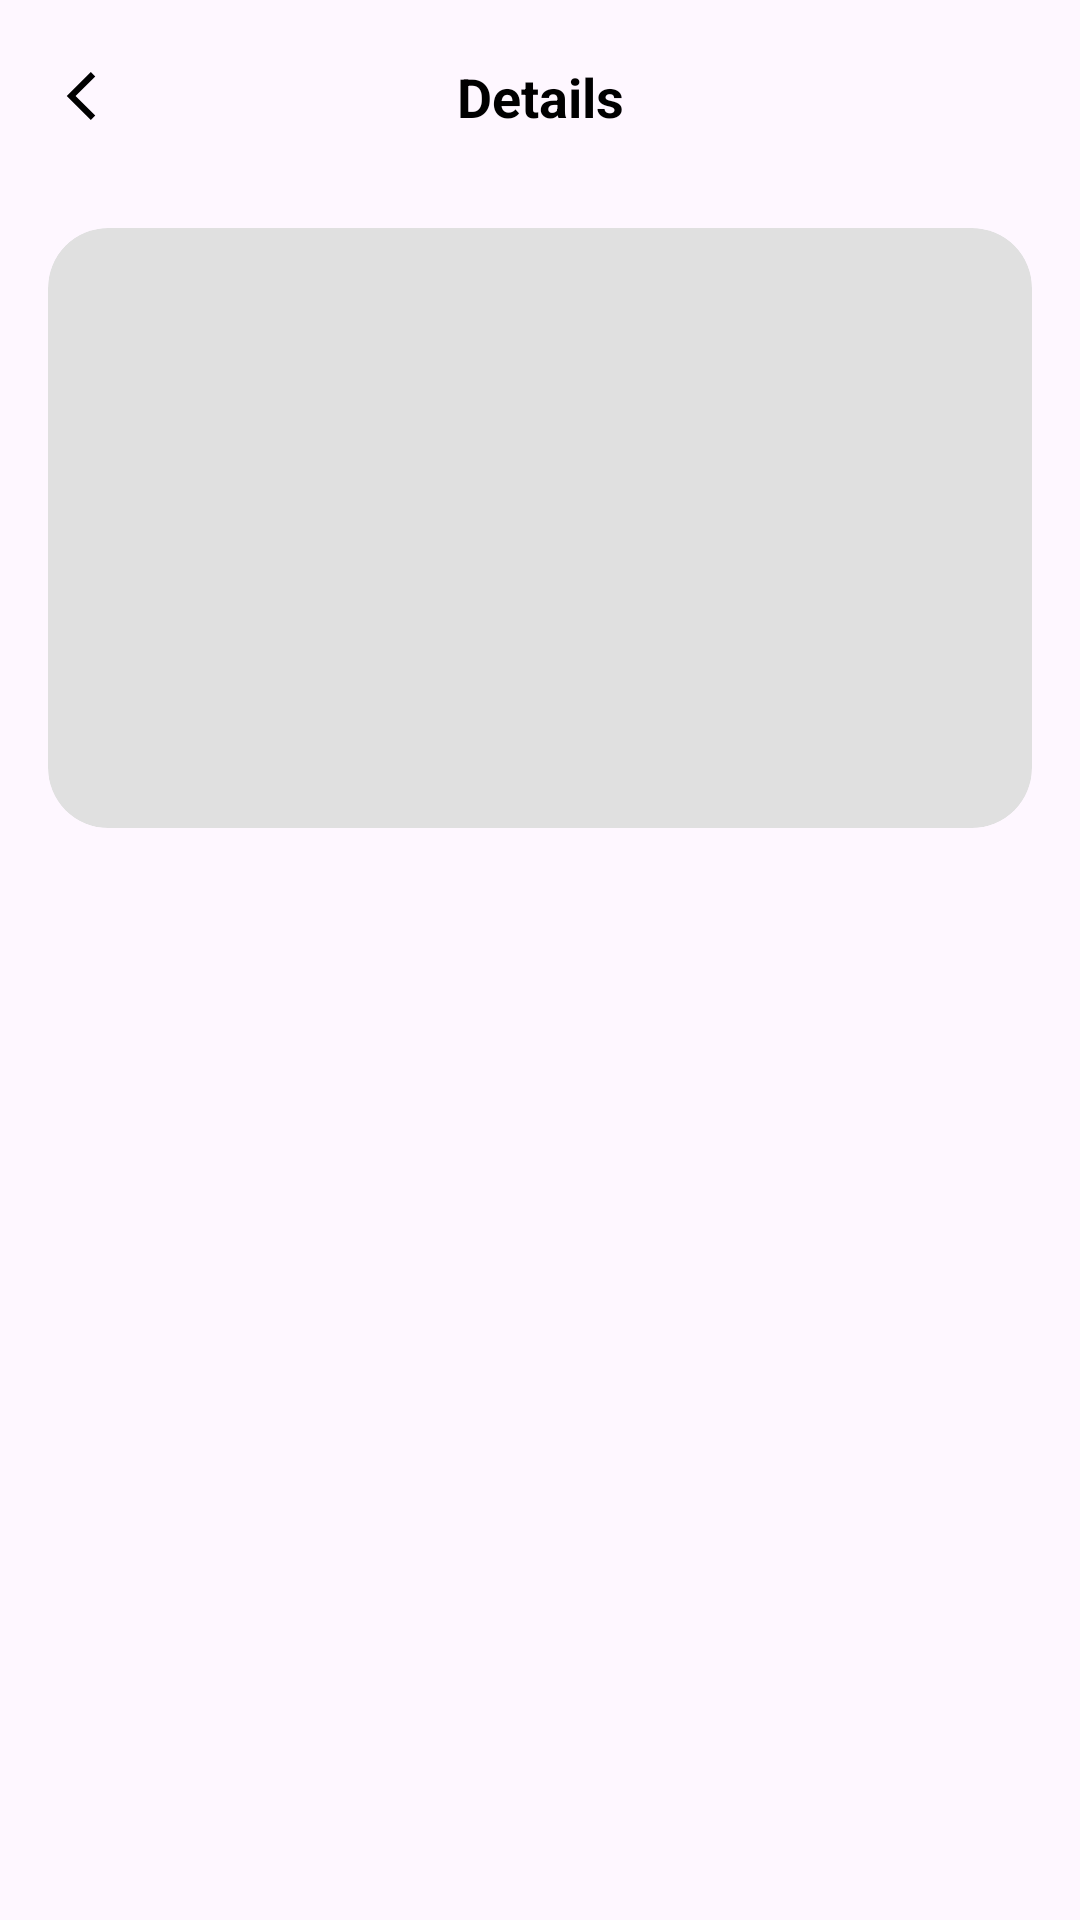

Here is an Android app screen rendered from its layout file. Give the layout XML and the strings, colors and styles it references.
<!-- AndroidManifest.xml: application theme Theme.MandiriNews -->
<!-- res/layout/activity_detail_news.xml -->
<?xml version="1.0" encoding="utf-8"?>
<androidx.coordinatorlayout.widget.CoordinatorLayout
    xmlns:android="http://schemas.android.com/apk/res/android"
    xmlns:app="http://schemas.android.com/apk/res-auto"
    xmlns:tools="http://schemas.android.com/tools"
    android:layout_width="match_parent"
    android:layout_height="match_parent"
    android:fitsSystemWindows="true">

    
    <com.google.android.material.appbar.AppBarLayout
        android:id="@+id/appBarLayout"
        android:layout_width="match_parent"
        android:layout_height="wrap_content"
        android:theme="@style/ThemeOverlay.Material3.Dark.ActionBar">

        <com.google.android.material.appbar.MaterialToolbar
            android:id="@+id/topAppBar"
            android:layout_width="match_parent"
            android:layout_height="?attr/actionBarSize"
            android:background="?attr/colorSurface"
            app:navigationIcon="@drawable/ic_arrow_back"
            app:navigationIconTint="@android:color/black">

            <androidx.constraintlayout.widget.ConstraintLayout
                android:layout_width="match_parent"
                android:layout_height="match_parent">

                

            </androidx.constraintlayout.widget.ConstraintLayout>

        </com.google.android.material.appbar.MaterialToolbar>


    </com.google.android.material.appbar.AppBarLayout>

    
    <ScrollView
        android:layout_width="match_parent"
        android:layout_height="match_parent"
        android:paddingStart="16dp"
        android:paddingEnd="16dp"
        android:paddingTop="12dp"
        android:paddingBottom="12dp"
        android:fillViewport="true"
        app:layout_behavior="@string/appbar_scrolling_view_behavior">

        <LinearLayout
            android:orientation="vertical"
            android:layout_width="match_parent"
            android:layout_height="wrap_content">

            
            <ImageView
                android:id="@+id/imgDetailNews"
                android:layout_width="match_parent"
                android:layout_height="200dp"
                android:adjustViewBounds="true"
                android:scaleType="centerCrop"
                android:layout_marginBottom="14dp"
                android:clipToOutline="true"
                android:background="@drawable/rounded_img_shape" />

            
            <TextView
                android:id="@+id/tvDetailTitle"
                android:layout_width="match_parent"
                android:layout_height="wrap_content"
                android:textSize="20sp"
                android:textStyle="bold"
                android:textColor="#000"
                android:paddingBottom="8dp" />

            
            <LinearLayout
                android:orientation="horizontal"
                android:layout_width="match_parent"
                android:layout_height="wrap_content"
                android:paddingBottom="14dp">

                <TextView
                    android:id="@+id/tvDetailSource"
                    android:layout_width="0dp"
                    android:layout_height="wrap_content"
                    android:layout_weight="1"
                    android:textColor="#5A8DEE"
                    android:textSize="14sp" />

                <TextView
                    android:id="@+id/tvDetailDate"
                    android:layout_width="wrap_content"
                    android:layout_height="wrap_content"
                    android:gravity="end"
                    android:textColor="#777"
                    android:textSize="14sp"
                    android:layout_marginStart="12dp"/>
            </LinearLayout>

            
            <TextView
                android:id="@+id/tvDetailDescription"
                android:layout_width="match_parent"
                android:layout_height="wrap_content"
                android:textSize="16sp"
                android:textColor="#333"
                android:lineHeight="24sp"
                android:paddingBottom="16dp"/>

        </LinearLayout>

    </ScrollView>

    <TextView
        android:id="@+id/toolbarTitle"
        android:layout_width="wrap_content"
        android:layout_height="wrap_content"
        android:gravity="center"
        android:text="@string/details_news"
        android:textColor="@android:color/black"
        android:textSize="18sp"
        android:textStyle="bold"
        app:layout_anchor="@+id/appBarLayout"
        app:layout_anchorGravity="center" />

</androidx.coordinatorlayout.widget.CoordinatorLayout>
<!-- resources referenced by this layout -->
<resources>
  <!-- drawable ic_arrow_back (drawable) -->
  <?xml version="1.0" encoding="utf-8"?>
  <vector xmlns:android="http://schemas.android.com/apk/res/android"
      android:width="24dp"
      android:height="24dp"
      android:viewportWidth="24"
      android:viewportHeight="24">
  
      <path
          android:fillColor="#000000"
          android:pathData="M15.75,5.47L14.28,4 6.25,12l8.03,8 1.47,-1.47L9.19,12z"
          android:strokeWidth="0" />
  </vector>
  <!-- drawable rounded_img_shape (drawable) -->
  <shape xmlns:android="http://schemas.android.com/apk/res/android">
      <corners android:radius="20dp"/>
      <solid android:color="#E0E0E0"/>
  </shape>
  <string name="details_news">Details</string>
  <style name="Theme.MandiriNews" parent="Base.Theme.MandiriNews" />
  <style name="Base.Theme.MandiriNews" parent="Theme.Material3.DayNight.NoActionBar">
          
          
      </style>
</resources>
